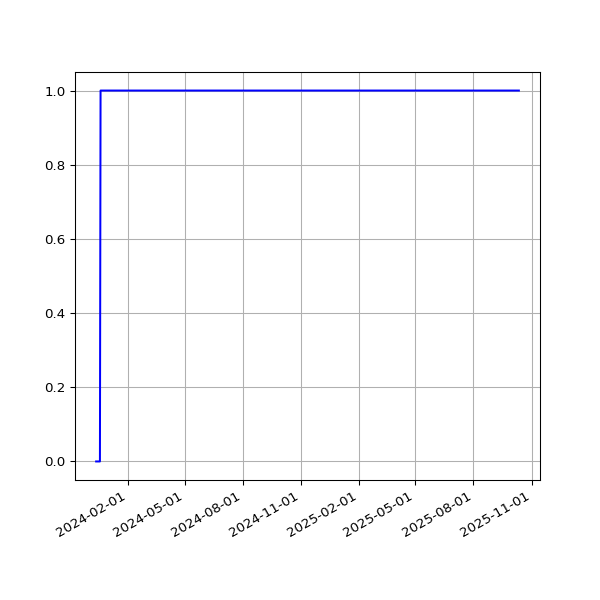

Source data for this figure (header and first rows):
date, value
2023-12-13T01:10:26Z, 0
2023-12-14T01:09:06Z, 0
2023-12-15T01:11:30Z, 0
2023-12-16T01:09:44Z, 0
2023-12-17T01:14:32Z, 0
2023-12-18T01:11:28Z, 0
2023-12-19T01:09:52Z, 0
2023-12-20T01:00:50Z, 1
2023-12-21T01:10:26Z, 1
2023-12-22T01:09:38Z, 1
2023-12-23T01:07:22Z, 1
2023-12-24T01:13:20Z, 1
2023-12-25T01:09:48Z, 1
2023-12-26T01:07:44Z, 1
2023-12-27T01:07:44Z, 1
2023-12-28T01:07:26Z, 1
2023-12-29T00:58:35Z, 1
2023-12-30T01:06:47Z, 1
2023-12-31T01:12:45Z, 1
2024-01-01T01:14:05Z, 1
2024-01-02T01:08:24Z, 1
2024-01-03T01:09:36Z, 1
2024-01-04T01:10:07Z, 1
2024-01-05T01:10:03Z, 1
2024-01-06T01:10:21Z, 1
2024-01-08T01:11:31Z, 1
2024-01-09T01:11:21Z, 1
2024-01-10T01:12:11Z, 1
2024-01-11T01:11:51Z, 1
2024-01-12T01:12:07Z, 1
2024-01-13T01:11:28Z, 1
2024-01-14T01:16:11Z, 1
2024-01-15T01:15:13Z, 1
2024-01-16T01:10:48Z, 1
2024-01-16T21:28:09Z, 1
2024-01-18T01:10:09Z, 1
2024-01-20T01:10:59Z, 1
2024-01-21T01:14:17Z, 1
2024-01-21T06:30:14Z, 1
2024-01-27T00:13:33Z, 1
2024-01-28T00:12:57Z, 1
2024-01-29T00:13:49Z, 1
2024-01-30T00:13:21Z, 1
2024-01-31T00:13:37Z, 1
2024-02-01T00:13:58Z, 1
2024-02-02T00:13:31Z, 1
2024-02-03T00:13:34Z, 1
2024-02-04T00:13:41Z, 1
2024-02-05T00:13:48Z, 1
2024-02-06T00:13:55Z, 1
2024-02-07T00:13:21Z, 1
2024-02-08T00:13:35Z, 1
2024-02-09T00:13:44Z, 1
2024-02-10T00:13:32Z, 1
2024-02-11T00:13:19Z, 1
2024-02-12T00:13:16Z, 1
2024-02-13T00:13:46Z, 1
2024-02-14T00:13:32Z, 1
2024-02-15T00:13:29Z, 1
2024-02-16T00:13:24Z, 1
... 325 more rows
